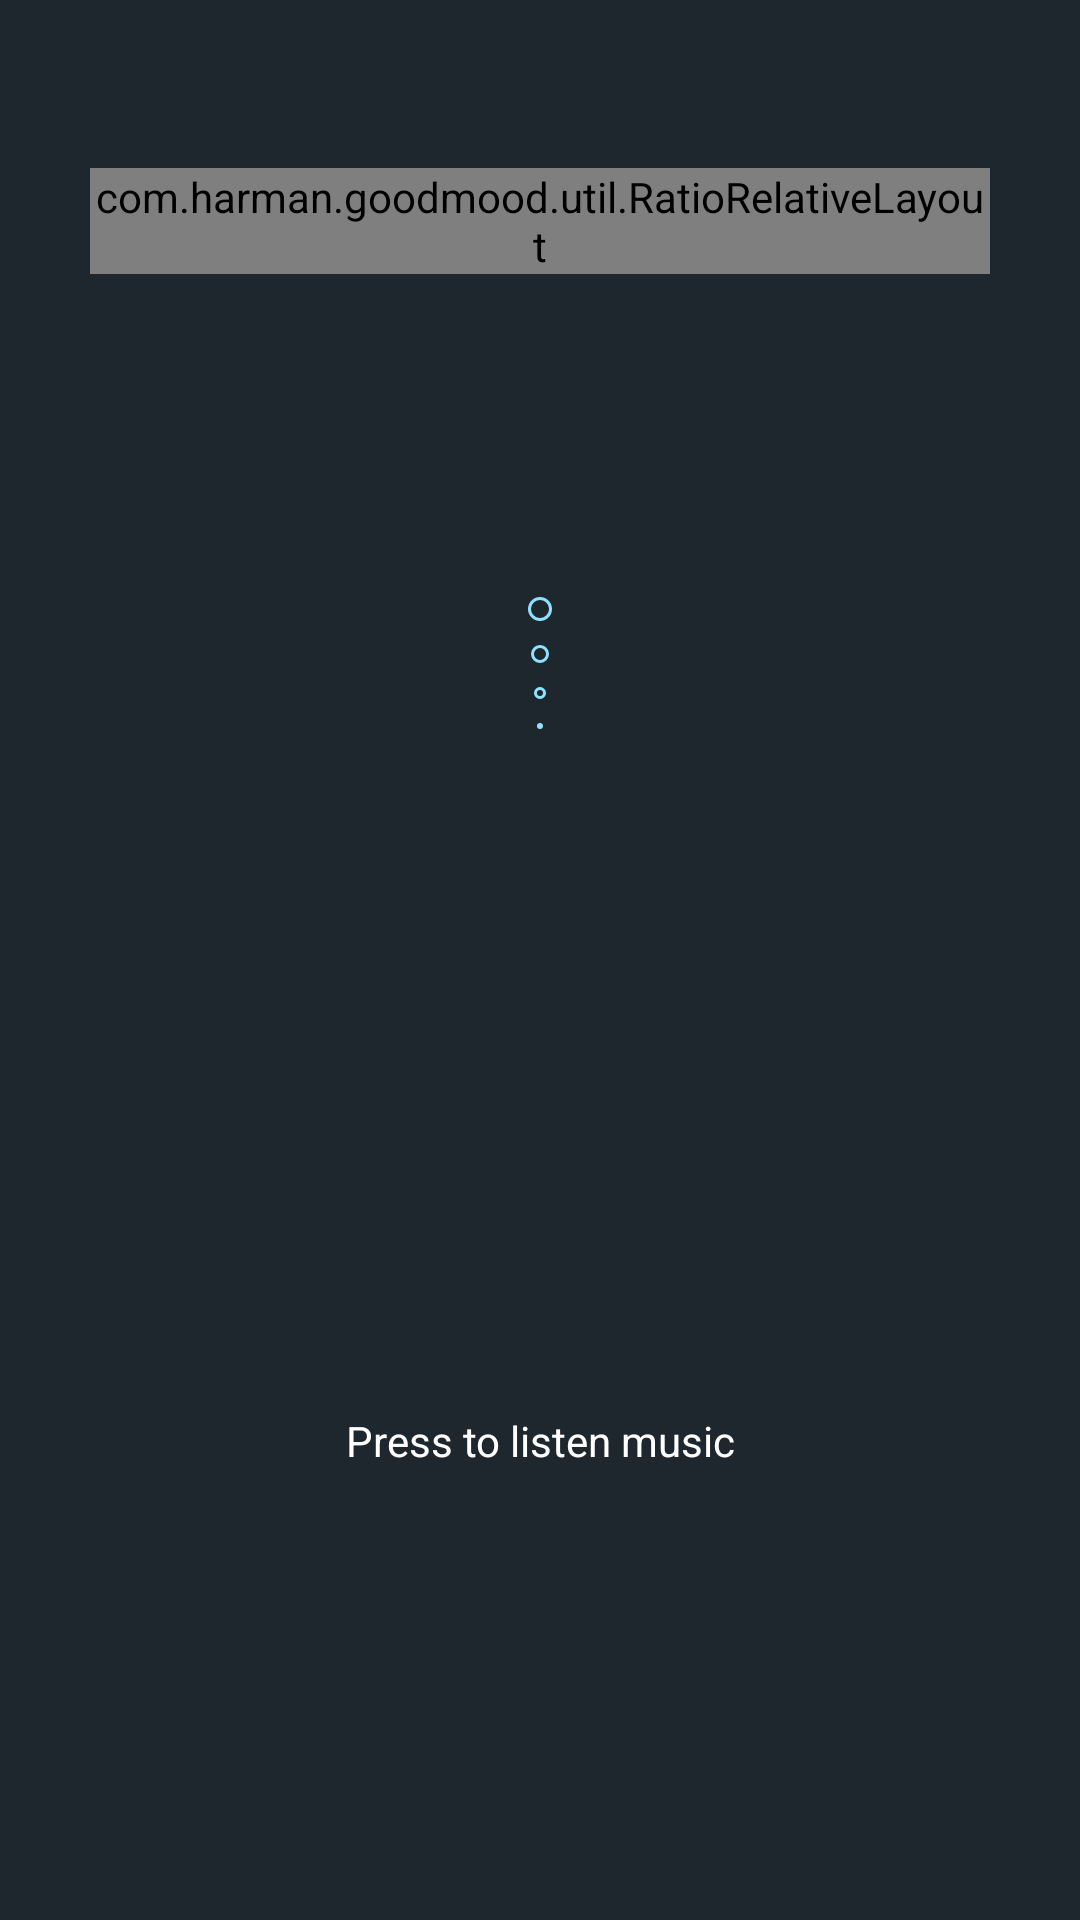

Reconstruct the res/layout file that produces this screen, plus the resources it refers to.
<!-- AndroidManifest.xml: application theme AppTheme -->
<!-- res/layout/fragment_music.xml -->
<?xml version="1.0" encoding="utf-8"?>
<LinearLayout xmlns:android="http://schemas.android.com/apk/res/android"
    xmlns:app="http://schemas.android.com/apk/res-auto"
    android:layout_width="match_parent"
    android:layout_height="match_parent"
    android:orientation="vertical">

    <android.support.design.widget.AppBarLayout
        android:layout_width="match_parent"
        android:layout_height="wrap_content"
        android:theme="@style/DarkActionBar">

        <android.support.v7.widget.Toolbar
            android:id="@+id/toolbar"
            android:layout_width="match_parent"
            android:layout_height="?attr/actionBarSize"
            android:background="?attr/colorPrimary"
            app:layout_scrollFlags="scroll|enterAlways|snap"
            app:popupTheme="@style/DarkActionBar" />
    </android.support.design.widget.AppBarLayout>

    <LinearLayout
        android:layout_width="match_parent"
        android:layout_height="match_parent"
        android:layout_marginBottom="30dp"
        android:layout_marginLeft="30dp"
        android:layout_marginRight="30dp"
        android:orientation="vertical">

        <com.harman.goodmood.util.RatioRelativeLayout
            android:layout_width="match_parent"
            android:layout_height="wrap_content">

            <ImageView
                android:id="@+id/mic_view"
                android:layout_width="280dp"
                android:layout_height="280dp"
                android:layout_centerInParent="true"
                android:background="@drawable/mic_anim_1"
                android:clickable="true" />

            <TextView
                android:layout_width="wrap_content"
                android:layout_height="wrap_content"
                android:layout_centerInParent="true"
                android:text="Listen"
                android:textColor="@color/mood_mic_color"
                android:textSize="24dp" />

        </com.harman.goodmood.util.RatioRelativeLayout>

        <LinearLayout
            android:layout_width="match_parent"
            android:layout_height="match_parent"
            android:orientation="vertical">

            <LinearLayout
                android:layout_width="match_parent"
                android:layout_height="0dp"
                android:layout_weight="1"
                android:gravity="center"
                android:orientation="vertical">

                <View
                    android:layout_width="8dp"
                    android:layout_height="8dp"
                    android:layout_marginBottom="@dimen/size_between_dots"
                    android:background="@drawable/mic_circle" />

                <View
                    android:layout_width="6dp"
                    android:layout_height="6dp"
                    android:layout_marginBottom="@dimen/size_between_dots"
                    android:background="@drawable/mic_circle" />

                <View
                    android:layout_width="4dp"
                    android:layout_marginBottom="@dimen/size_between_dots"
                    android:layout_height="4dp"
                    android:background="@drawable/mic_circle" />

                <View
                    android:layout_width="2dp"
                    android:layout_height="2dp"
                    android:background="@drawable/mic_circle" />

            </LinearLayout>

            <TextView
                android:layout_width="match_parent"
                android:layout_height="0dp"
                android:layout_weight="1"
                android:gravity="center"
                android:text="Press to listen music" />
        </LinearLayout>

    </LinearLayout>
</LinearLayout>
<!-- resources referenced by this layout -->
<resources>
  <color name="mood_mic_color">#9AE0FF</color>
  <dimen name="size_between_dots">8dp</dimen>
  <!-- drawable mic_anim_1: png bitmap (drawable, 18633 bytes) -->
  <!-- drawable mic_circle (drawable) -->
  <?xml version="1.0" encoding="utf-8"?>
  <shape xmlns:android="http://schemas.android.com/apk/res/android"
      android:shape="oval">
      <stroke
          android:width="1dp"
          android:color="@color/mood_circle_checked"/>
      <size
          android:height="80dp"
          android:width="80dp" />
  </shape>
  <style name="DarkActionBar" parent="ThemeOverlay.AppCompat.Dark.ActionBar">
          <item name="colorPrimary">@color/colorBackground</item>
          <item name="colorPrimaryDark">@color/colorBackground</item>
      </style>
  <style name="AppTheme" parent="Theme.AppCompat.Light.DarkActionBar">
          
          <item name="colorPrimary">@color/colorPrimary</item>
          <item name="colorPrimaryDark">@color/colorPrimaryDark</item>
          <item name="colorAccent">@color/colorAccent</item>
          <item name="android:textColor">@color/colorTextColorPrimary</item>
          <item name="android:textColorSecondary">@color/colorTextColorSecondary</item>
          <item name="android:windowBackground">@color/colorBackground</item>
      </style>
  <color name="mood_circle_checked">#8EE1FF</color>
  <color name="colorBackground">#1E272E</color>
  <color name="colorPrimary">#53409f</color>
  <color name="colorPrimaryDark">#423280</color>
  <color name="colorAccent">#3F51B5</color>
  <color name="colorTextColorPrimary">#FFFFFF</color>
  <color name="colorTextColorSecondary">#818181</color>
</resources>
